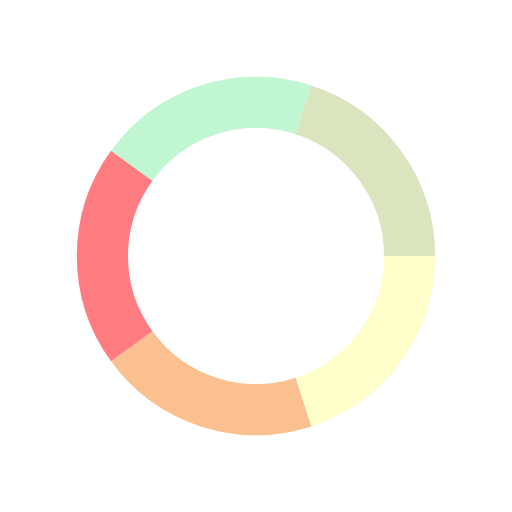
t = 0.00 s
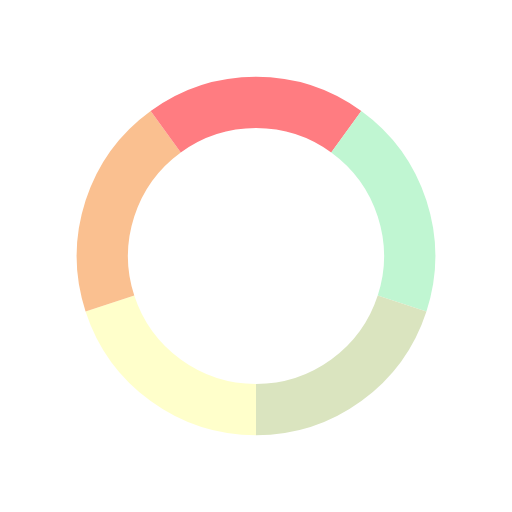
t = 0.25 s
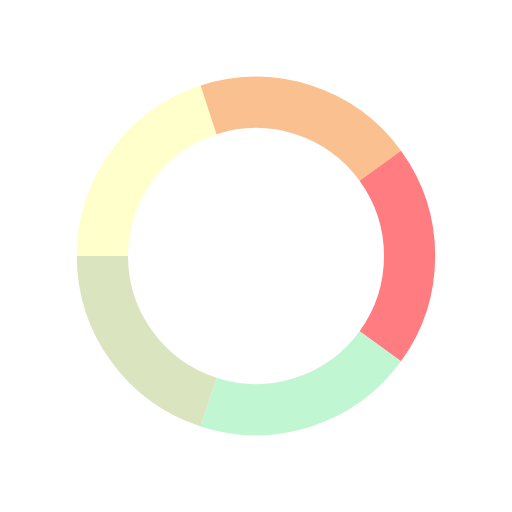
t = 0.50 s
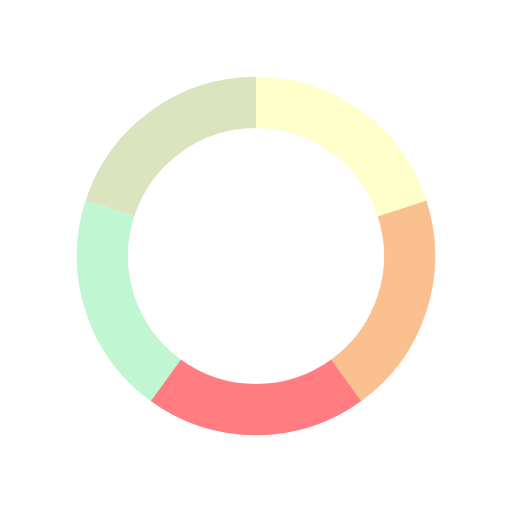
t = 0.75 s

The animated SVG that drew these frames (rendered in a browser with its animation timeline set to each time). Animation: 1 SMIL element (animateTransform=1); one cycle of 1.00 s, repeats indefinitely.

<svg class="lds-palette-ring" width="120px" height="120px" xmlns="http://www.w3.org/2000/svg" viewBox="0 0 100 100" preserveAspectRatio="xMidYMid"><g transform="rotate(150 50 50)"><path d="M80 50 A30 30 0 0 1 59.270509831248425 78.53169548885461" fill="none" stroke="#ffffcb" stroke-width="10"></path><path d="M59.270509831248425 78.53169548885461 A30 30 0 0 1 25.72949016875158 67.6335575687742" fill="none" stroke="#fac090" stroke-width="10"></path><path d="M25.72949016875158 67.6335575687742 A30 30 0 0 1 25.729490168751575 32.366442431225806" fill="none" stroke="#ff7c81" stroke-width="10"></path><path d="M25.729490168751575 32.366442431225806 A30 30 0 0 1 59.27050983124842 21.46830451114539" fill="none" stroke="#c0f6d2" stroke-width="10"></path><path d="M59.27050983124842 21.46830451114539 A30 30 0 0 1 80 49.99999999999999" fill="none" stroke="#dae4bf" stroke-width="10"></path><animateTransform attributeName="transform" type="rotate" values="0 50 50;360 50 50" times="0;1" dur="1" repeatCount="indefinite"></animateTransform></g></svg>